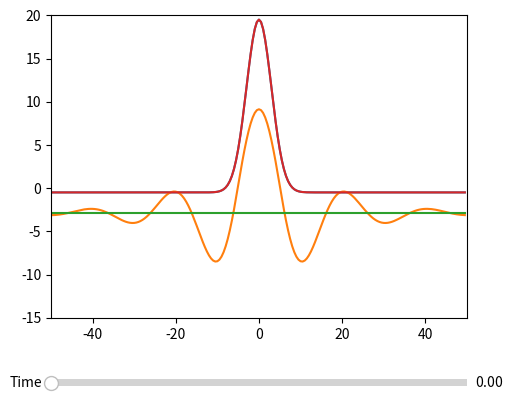

Here is the Python script that generated this plot:
import numpy as np
import matplotlib.pyplot as plt
import random as r
from matplotlib.widgets import Slider, Button, RadioButtons



#variaveis
h = 2.8997
A = 2
b = 0.08
alfa = np.pi/10

#discretizar espaco e tempo

dx = 0.5
lim = 100
X = np.arange(-lim/2,lim/2,dx)
numNeu = len(X)
eps = 0.08


T = 4
numSteps = 100
dt = T/numSteps

def fun_f(x):
    if(x < 0):
        return 0
    else:
        return 1

def fun_w(x):
    return A*np.exp(-b*np.abs(x))*(b*np.sin(np.abs(alfa*x)) + np.cos(alfa*x))

def calculate_U():

    #inicializar fun_u
    fun_u = np.zeros((numSteps,numNeu))

    fun_S = -0.5 + 20 * np.exp(-(X**2)/18)
    fun_u[0] = fun_S

    def Integral(x,t):
        return sum([dx*(fun_w(x-X[y])*fun_f(fun_u[t,y]-h)) for y in range(numNeu)])

    for i in range(1,numSteps):
        du = dt*(-fun_u[i-1] + Integral(X,i-1))
        fun_u[i] = du + fun_u[i-1]

    return fun_u

fun_u = calculate_U()
#Plot
fig, _ = plt.subplots()
plt.subplots_adjust(left=0.25, bottom=0.25)
plt.axis((-lim/2,lim/2,-15,20))

plt.plot(X,fun_u[0])
plt.plot(X,fun_u[-1] - h )
plt.plot(X,np.zeros(numNeu) - h)

#Sliders
l, = plt.plot(X,fun_u[0])
axtemp = plt.axes([0.25, 0.1, 0.65, 0.03])

stemp = Slider(axtemp, 'Time', 0, T-dt, valinit=0)

def update(val):
    temp = stemp.val
    l.set_ydata(fun_u[int(temp/dt)])
    fig.canvas.draw_idle()

stemp.on_changed(update)
#


plt.show()
#
